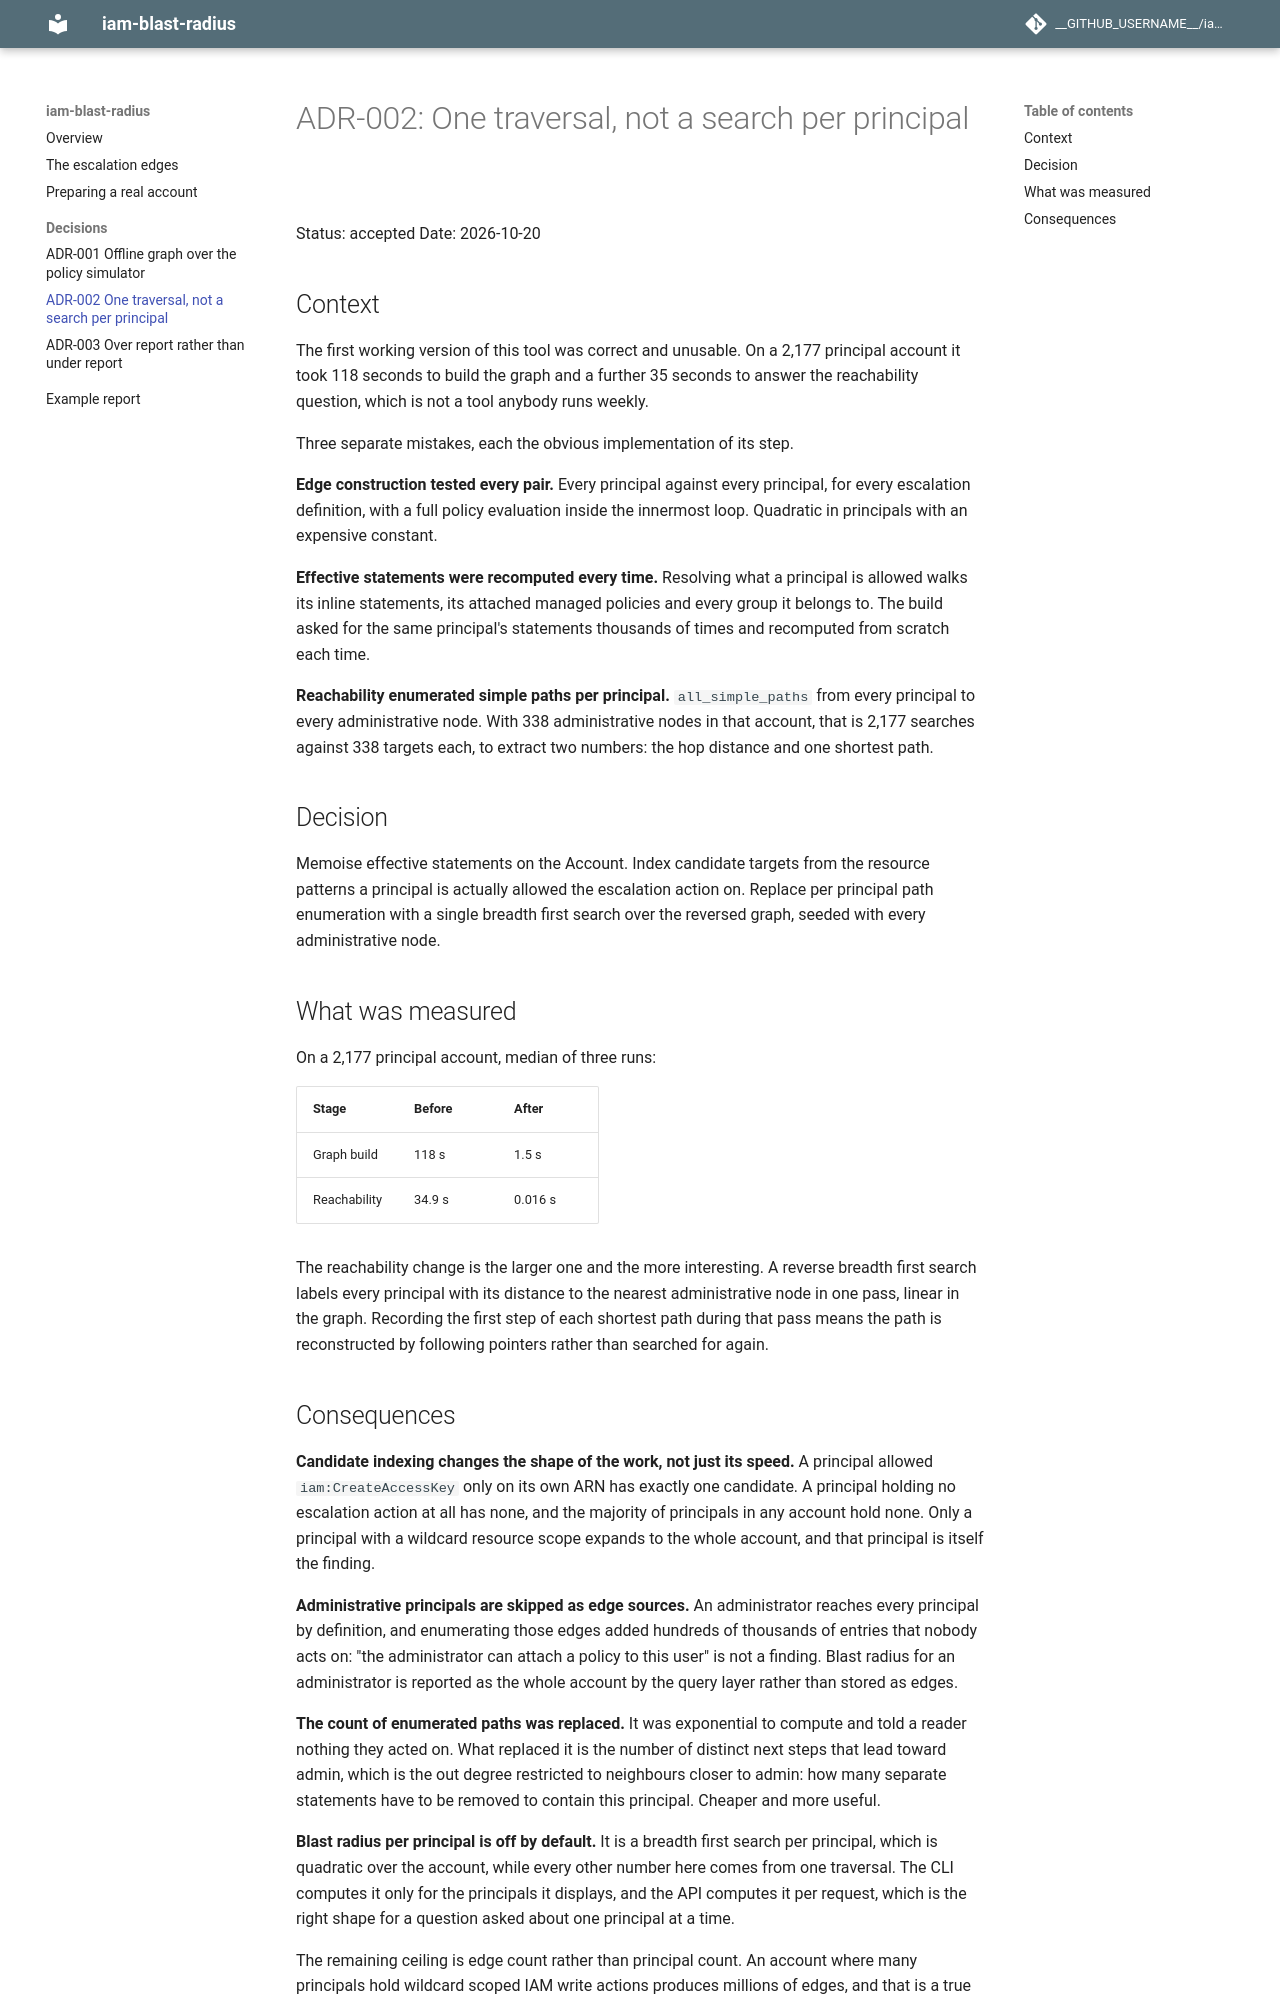

repository: nilay-dave/iam-blast-radius · page: adr/adr-002-one-traversal-not-a-search-per-principal/index.html · generator: mkdocs

# ADR-002: One traversal, not a search per principal

Status: accepted
Date: 2026-10-20

## Context

The first working version of this tool was correct and unusable. On a 2,177
principal account it took 118 seconds to build the graph and a further 35
seconds to answer the reachability question, which is not a tool anybody runs
weekly.

Three separate mistakes, each the obvious implementation of its step.

**Edge construction tested every pair.** Every principal against every
principal, for every escalation definition, with a full policy evaluation inside
the innermost loop. Quadratic in principals with an expensive constant.

**Effective statements were recomputed every time.** Resolving what a principal
is allowed walks its inline statements, its attached managed policies and every
group it belongs to. The build asked for the same principal's statements
thousands of times and recomputed from scratch each time.

**Reachability enumerated simple paths per principal.** `all_simple_paths` from
every principal to every administrative node. With 338 administrative nodes in
that account, that is 2,177 searches against 338 targets each, to extract two
numbers: the hop distance and one shortest path.

## Decision

Memoise effective statements on the Account. Index candidate targets from the
resource patterns a principal is actually allowed the escalation action on.
Replace per principal path enumeration with a single breadth first search over
the reversed graph, seeded with every administrative node.

## What was measured

On a 2,177 principal account, median of three runs:

| Stage | Before | After |
| --- | --- | --- |
| Graph build | 118 s | 1.5 s |
| Reachability | 34.9 s | 0.016 s |

The reachability change is the larger one and the more interesting. A reverse
breadth first search labels every principal with its distance to the nearest
administrative node in one pass, linear in the graph. Recording the first step
of each shortest path during that pass means the path is reconstructed by
following pointers rather than searched for again.
